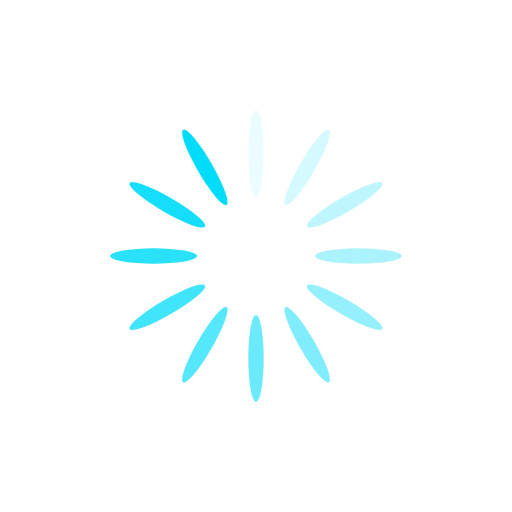
t = 0.00 s
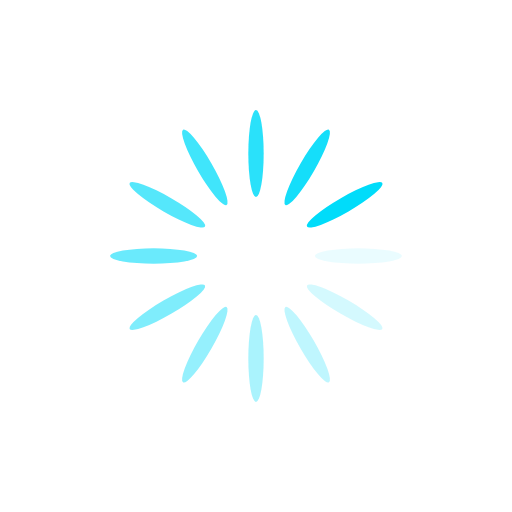
t = 0.25 s
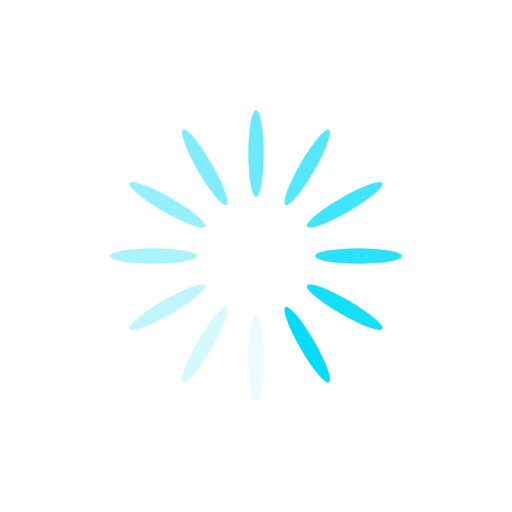
t = 0.50 s
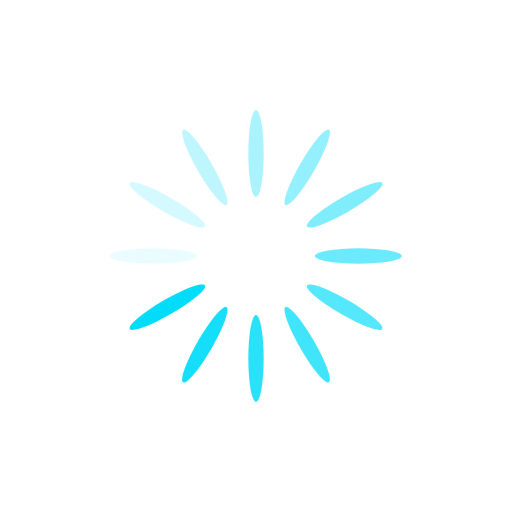
t = 0.75 s

The animated SVG that drew these frames (rendered in a browser with its animation timeline set to each time). Animation: 12 SMIL elements (animate=12); one cycle of 1.00 s, repeats indefinitely.

<?xml version="1.0" encoding="utf-8"?>
<svg xmlns="http://www.w3.org/2000/svg" xmlns:xlink="http://www.w3.org/1999/xlink" style="margin: auto; background: none; display: block; shape-rendering: auto;" width="200px" height="200px" viewBox="0 0 100 100" preserveAspectRatio="xMidYMid">
<g transform="rotate(0 50 50)">
  <rect x="48.5" y="21.5" rx="1.5" ry="8.5" width="3" height="17" fill="#00dcfa">
    <animate attributeName="opacity" values="1;0" keyTimes="0;1" dur="1s" begin="-0.9166666666666666s" repeatCount="indefinite"></animate>
  </rect>
</g><g transform="rotate(30 50 50)">
  <rect x="48.5" y="21.5" rx="1.5" ry="8.5" width="3" height="17" fill="#00dcfa">
    <animate attributeName="opacity" values="1;0" keyTimes="0;1" dur="1s" begin="-0.8333333333333334s" repeatCount="indefinite"></animate>
  </rect>
</g><g transform="rotate(60 50 50)">
  <rect x="48.5" y="21.5" rx="1.5" ry="8.5" width="3" height="17" fill="#00dcfa">
    <animate attributeName="opacity" values="1;0" keyTimes="0;1" dur="1s" begin="-0.75s" repeatCount="indefinite"></animate>
  </rect>
</g><g transform="rotate(90 50 50)">
  <rect x="48.5" y="21.5" rx="1.5" ry="8.5" width="3" height="17" fill="#00dcfa">
    <animate attributeName="opacity" values="1;0" keyTimes="0;1" dur="1s" begin="-0.6666666666666666s" repeatCount="indefinite"></animate>
  </rect>
</g><g transform="rotate(120 50 50)">
  <rect x="48.5" y="21.5" rx="1.5" ry="8.5" width="3" height="17" fill="#00dcfa">
    <animate attributeName="opacity" values="1;0" keyTimes="0;1" dur="1s" begin="-0.5833333333333334s" repeatCount="indefinite"></animate>
  </rect>
</g><g transform="rotate(150 50 50)">
  <rect x="48.5" y="21.5" rx="1.5" ry="8.5" width="3" height="17" fill="#00dcfa">
    <animate attributeName="opacity" values="1;0" keyTimes="0;1" dur="1s" begin="-0.5s" repeatCount="indefinite"></animate>
  </rect>
</g><g transform="rotate(180 50 50)">
  <rect x="48.5" y="21.5" rx="1.5" ry="8.5" width="3" height="17" fill="#00dcfa">
    <animate attributeName="opacity" values="1;0" keyTimes="0;1" dur="1s" begin="-0.4166666666666667s" repeatCount="indefinite"></animate>
  </rect>
</g><g transform="rotate(210 50 50)">
  <rect x="48.5" y="21.5" rx="1.5" ry="8.5" width="3" height="17" fill="#00dcfa">
    <animate attributeName="opacity" values="1;0" keyTimes="0;1" dur="1s" begin="-0.3333333333333333s" repeatCount="indefinite"></animate>
  </rect>
</g><g transform="rotate(240 50 50)">
  <rect x="48.5" y="21.5" rx="1.5" ry="8.5" width="3" height="17" fill="#00dcfa">
    <animate attributeName="opacity" values="1;0" keyTimes="0;1" dur="1s" begin="-0.25s" repeatCount="indefinite"></animate>
  </rect>
</g><g transform="rotate(270 50 50)">
  <rect x="48.5" y="21.5" rx="1.5" ry="8.5" width="3" height="17" fill="#00dcfa">
    <animate attributeName="opacity" values="1;0" keyTimes="0;1" dur="1s" begin="-0.16666666666666666s" repeatCount="indefinite"></animate>
  </rect>
</g><g transform="rotate(300 50 50)">
  <rect x="48.5" y="21.5" rx="1.5" ry="8.5" width="3" height="17" fill="#00dcfa">
    <animate attributeName="opacity" values="1;0" keyTimes="0;1" dur="1s" begin="-0.08333333333333333s" repeatCount="indefinite"></animate>
  </rect>
</g><g transform="rotate(330 50 50)">
  <rect x="48.5" y="21.5" rx="1.5" ry="8.5" width="3" height="17" fill="#00dcfa">
    <animate attributeName="opacity" values="1;0" keyTimes="0;1" dur="1s" begin="0s" repeatCount="indefinite"></animate>
  </rect>
</g>
<!-- [ldio] generated by https://loading.io/ --></svg>
